Image classification data set "patches" (UdayiniReddy03/financial-document-tampering on GitHub). Class labels (2): genuine, tampered.

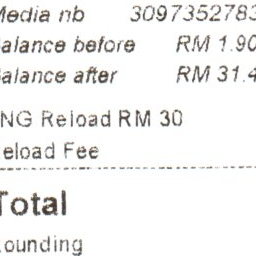
Label: genuine

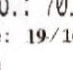
Label: tampered

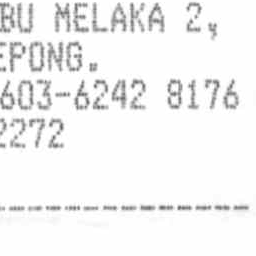
Label: genuine

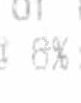
Label: tampered

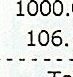
Label: tampered

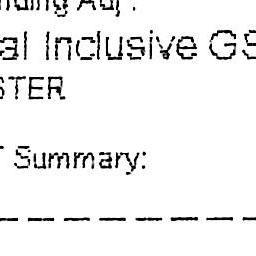
Label: genuine
